Run: headless pygame with SDL's dummy video driver; simulated clock (each Clock.tick advances the game by its frame time, no real sleeping); random seed 0; keys injected as events and as key.get_pressed() state; mouse plan: one left click at the window centre at the start of phase 2, then a move to the lower-right quarter at the start of phase 3.
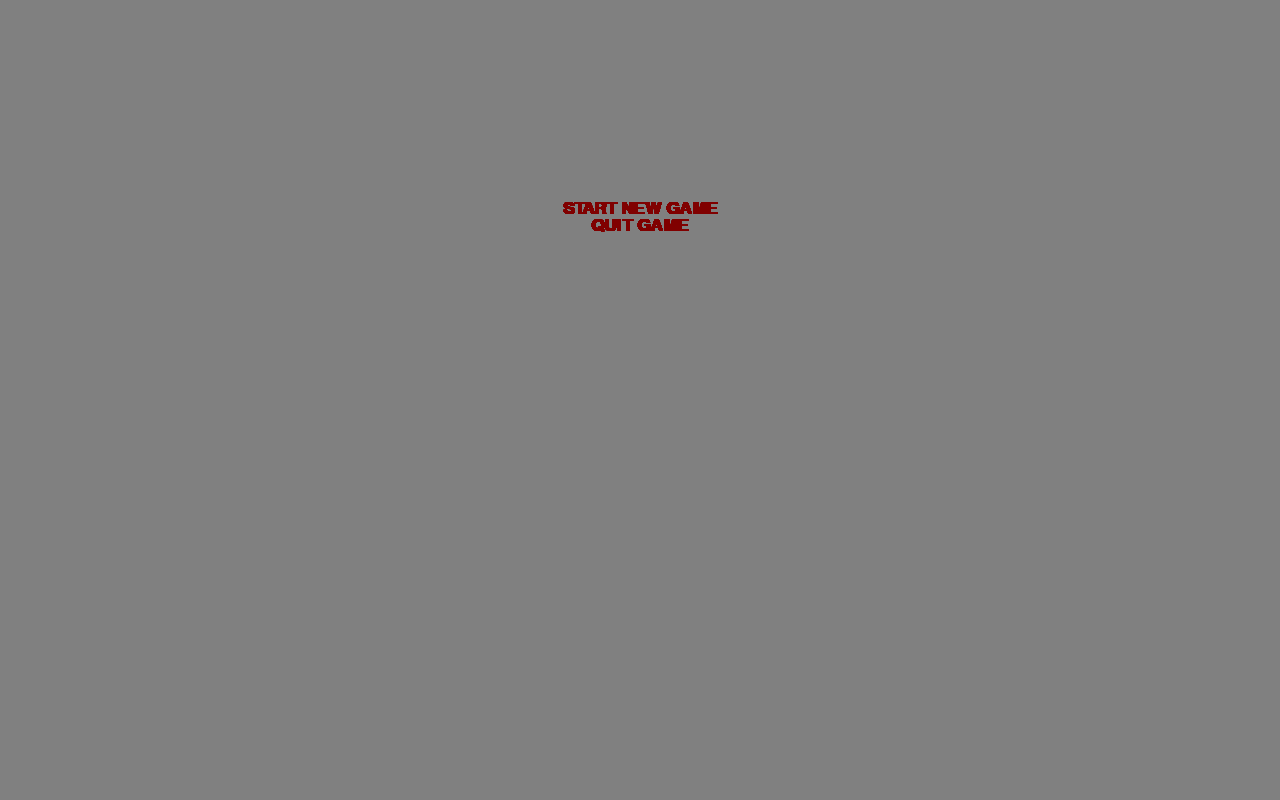
Frame 1 of 4 · flips 1–60 · no input
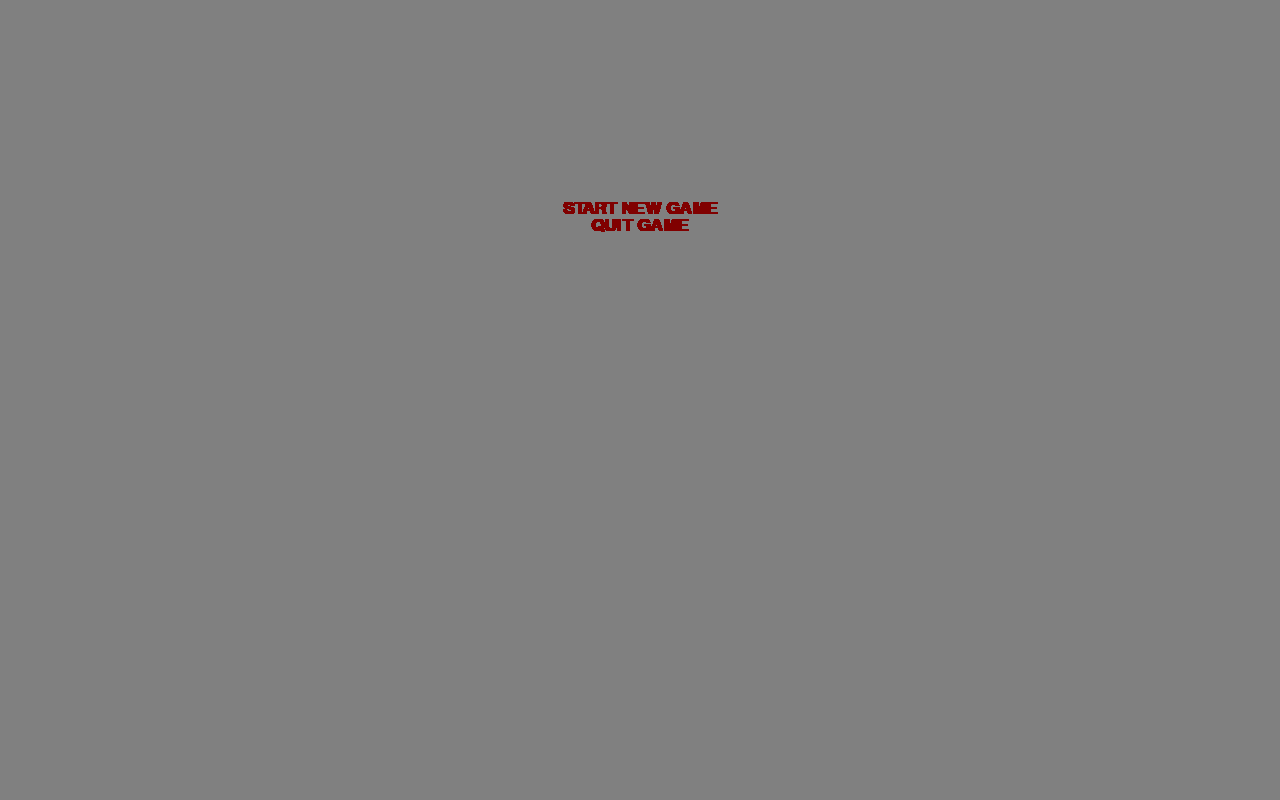
Frame 2 of 4 · flips 61–180 · clicked the window centre · tapped SPACE, RETURN · held RIGHT (→), D
Frame 3 of 4 · flips 181–300 · moved the mouse to the lower-right quarter · held DOWN (↓), S · screen unchanged from frame 2, image omitted
Frame 4 of 4 · flips 301–420 · held LEFT (←), A, UP (↑), W · screen unchanged from frame 3, image omitted

The pygame program that drew these frames:

import pygame as pg
import sys
import random


class Snake:
    def __init__(self, x, y):
        self.head = SnakeHead(x, y)
        self.segments = []
        self.segments.insert(0, self.head)
        for i in range (1,4):
            y += 40
            self.segments.append(SnakeSegment(x, y))
        self.heading = [0, -40]
        self.current_heading = 3
        self.previous_heading = 3
        self.apples_eaten = 0
        self.eat_ups = 0

    def draw_snake(self, screen):
        for i in self.segments:
            screen.blit(i.image, i.rect)
            pg.draw.rect(screen, (0, 255, 0), i.rect, 1)

    def change_heading(self, heading):
        if heading == 1:
            self.heading = [40, 0]
        elif heading == 2:
            self.heading = [-40, 0]
        elif heading == 3:
            self.heading = [0, -40]
        elif heading == 4:
            self.heading = [0, 40]
        self.current_heading = heading

    def move_snake(self):
        for i in range(len(self.segments)-1, 0, -1):
            if i > 0:
                self.segments[i].rect.center = tuple(self.segments[i-1].rect.center)
        self.segments[0].rect.centerx += self.heading[0]
        self.segments[0].rect.centery += self.heading[1]

        if self.segments[0].rect.right > WIDTH:
            self.segments[0].rect.left = 0
        elif self.segments[0].rect.left < 0:
            self.segments[0].rect.right = WIDTH

        if self.segments[0].rect.bottom > HEIGHT:
            self.segments[0].rect.top = 0
        elif self.segments[0].rect.top < 0:
            self.segments[0].rect.bottom = HEIGHT

        self.previous_heading = self.current_heading

    def add_segment(self):
        self.segments.insert(1, SnakeSegment(self.head.rect.left, self.head.rect.top))
        print(len(snake.segments))

    def delete_segments(self, number):
        SnakeSegment.counter -= len(self.segments[number::])
        del self.segments[number::]
        print(len(snake.segments)-1)

    def check_self(self, menu):
        for i in range(1, len(self.segments)):
            if self.segments[0].rect.center == self.segments[i].rect.center:
                print(len(snake.segments)-1)
                self.delete_segments(i)
                self.eat_ups += 1
                if self.eat_ups >= 3:
                    menu.game_over = 1
                return

    def check_apple(self, apple):
        if apple.rect.left == self.segments[0].rect.left and apple.rect.top == self.segments[0].rect.top:
            self.add_segment()
            self.apples_eaten += 1
            apple.move_apple(self)


class SnakeHead(pg.sprite.Sprite):
    def __init__(self, x, y):
        pg.sprite.Sprite.__init__(self)

        self.image = pg.Surface((40, 40))
        self.image.fill((255, 0, 0))

        self.rect = self.image.get_rect()
        self.rect.left = x
        self.rect.top = y


class SnakeSegment(pg.sprite.Sprite):
    counter = 1
    
    def __init__(self, x, y):
        print(f"Building segment {SnakeSegment.counter}")
        pg.sprite.Sprite.__init__(self)

        self.image = pg.Surface([40,40])
        self.image.fill((0, 0, 0))

        self.rect = self.image.get_rect()
        self.rect.left = x
        self.rect.top = y
        SnakeSegment.counter += 1

class Apple(pg.sprite.Sprite):
    def __init__(self, width, height):
        print(f"Building apple")
        pg.sprite.Sprite.__init__(self)
        self.image = pg.Surface((40, 40))
        self.image.fill((0,255,0))

        self.rect = self.image.get_rect()
        self.board_width = width - 40
        self.board_height = height - 40
        self.rect.left = random.randint(0, self.board_width / 40) * 40
        self.rect.top = random.randint(0, self.board_height / 40) * 40

    def move_apple(self, snake):
        self.rect.left = random.randint(0, self.board_width / 40) * 40
        self.rect.top = random.randint(0, self.board_height / 40) * 40
        print(f"Apple new coords: {self.rect.left}, {self.rect.top}")
        for i in snake.segments:
            if self.rect.left == i.rect.left and self.rect.top == i.rect.top:
                self.move_apple(snake)
                return

    def draw_apple(self, screen):
        screen.blit(self.image, self.rect)
        pg.draw.rect(screen, (0, 255, 0), self.rect, 1)


class TextBlock:
    def __init__(self, text):
        self.font = pg.font.SysFont('Arial', 25, True, False)
        self.text = self.font.render(f"{text}", True, (128, 0, 0))
        self.text_size_x = (self.font.size(text))[0]
        self.text_size_y = (self.font.size(text))[1]

    def update_text(self, text):
        self.text = self.font.render(f"{text}", True, (128, 0, 0))
        self.text_size_x = (self.font.size(text))[0]
        self.text_size_y = (self.font.size(text))[1]


class GameMenu:
    def __init__(self, screen):
        self.used = 0
        self.game_started = 0
        self.game_paused = 0
        self.game_over = 0
        self.x = 0
        self.y = 0
        self.size_x = 1280
        self.size_y = 800
        self.center_x = screen.get_rect().centerx
        self.center_y = screen.get_rect().centery
        self.restart_game = TextBlock("RESTART GAME")
        self.restart_game_pos = self.restart_game.text.get_rect(topleft=(self.center_x - self.restart_game.text_size_x / 2, self.center_y / 2 - self.restart_game.text_size_y))
        self.restart_game_rect = pg.Rect(self.restart_game_pos[0], self.restart_game_pos[1], self.restart_game.text_size_x, self.restart_game.text_size_y)
        self.start_game = TextBlock("START NEW GAME")
        self.start_game_pos = self.start_game.text.get_rect(topleft=(self.center_x - self.start_game.text_size_x/2, self.center_y/2))
        self.start_game_rect = pg.Rect(self.start_game_pos[0], self.start_game_pos[1], self.start_game.text_size_x, self.start_game.text_size_y)
        self.continue_game = TextBlock("CONTINUE GAME")
        self.continue_game_pos = self.continue_game.text.get_rect(topleft=(self.center_x - self.continue_game.text_size_x/2, self.center_y/2))
        self.continue_game_rect = pg.Rect(self.continue_game_pos[0], self.continue_game_pos[1], self.continue_game.text_size_x, self.continue_game.text_size_y)
        self.quit_game = TextBlock("QUIT GAME")
        self.quit_game_pos = self.start_game.text.get_rect(topleft=(self.center_x - self.quit_game.text_size_x / 2, self.center_y / 2 + self.quit_game.text_size_y))
        self.quit_game_rect = pg.Rect(self.quit_game_pos[0],self.quit_game_pos[1], self.quit_game.text_size_x, self.quit_game.text_size_y)
        self.game_over_text = TextBlock("Game Over")

    def show_game_menu(self, screen):
        if self.game_over == 1:
            screen.blit(menu.restart_game.text, [menu.restart_game_pos[0], menu.restart_game_pos[1]])
            screen.blit(menu.quit_game.text, [menu.quit_game_pos[0], menu.quit_game_pos[1]])
        elif self.game_started == 0:
            screen.blit(menu.start_game.text, [menu.start_game_pos[0], menu.start_game_pos[1]])
            screen.blit(menu.quit_game.text, [menu.quit_game_pos[0], menu.quit_game_pos[1]])
        elif self.game_started == 1:
            screen.blit(menu.restart_game.text, [menu.restart_game_pos[0], menu.restart_game_pos[1]])
            screen.blit(menu.continue_game.text, [menu.continue_game_pos[0], menu.continue_game_pos[1]])
            screen.blit(menu.quit_game.text, [menu.quit_game_pos[0], menu.quit_game_pos[1]])


def draw_board(screen, width, height):
    for i in range(0, height + 40, 40):
        pg.draw.line(screen,(255, 255, 255), (0, i), (width, i), 1)
    for i in range(0, width + 40, 40):
        pg.draw.line(screen, (255, 255, 255), (i, 0), (i, height), 1)


pg.init()
# Assigning core variables
WIDTH = 1280
HEIGHT = 800
# Declaring display
background_color = (128, 128, 128)
screen = pg.display.set_mode((WIDTH, HEIGHT))
clock = pg.time.Clock()
pg.display.set_caption("Snake")
screen.fill(background_color)
pg.display.flip()
font = pg.font.SysFont('Arial', 25, True, False)

# Declaring stuff
counter = 1
screen_center_x = screen.get_rect().centerx
screen_center_y = screen.get_rect().centery
menu = GameMenu(screen)
snake = Snake(WIDTH/2, HEIGHT/2)
apple = Apple(WIDTH, HEIGHT)

SPEED = 50

# Game loop
game = True
while game:
    counter += 1
    pg.display.set_caption(f"Snake game. Apples eaten: {snake.apples_eaten}. Snake length: {len(snake.segments)}. Times bit own tail: {snake.eat_ups}.")
    for event in reversed(pg.event.get()):
        if event.type == pg.QUIT:
            pg.quit()
            sys.exit()
        if event.type == pg.MOUSEBUTTONDOWN:
            print("Mouse button pressed")
            if event.button == 1:
                if not menu.game_started:
                    if menu.start_game_rect.collidepoint(event.pos):
                        print("Start game button pressed.")
                        menu.used = 1
                        menu.game_started = 1
                        menu.game_paused = 0
                    if menu.quit_game_rect.collidepoint(event.pos):
                        menu.used = 1
                        print("Exit Game button pressed.")
                        pg.quit()
                        sys.exit()
                elif menu.game_paused and not menu.game_over:
                    if menu.restart_game_rect.collidepoint(event.pos):
                        print("reStart game button pressed.")
                        menu.used = 1
                        menu.game_started = 1
                        menu.game_paused = 0
                        SnakeSegment.counter = 0
                        snake = Snake(WIDTH / 2, HEIGHT / 2)
                    if menu.continue_game_rect.collidepoint(event.pos):
                        print("continue game button pressed.")
                        menu.used = 1
                        menu.game_started = 1
                        menu.game_paused = 0
                    if menu.quit_game_rect.collidepoint(event.pos):
                        menu.used = 1
                        print("Exit Game button pressed.")
                        pg.quit()
                        sys.exit()
                elif menu.game_over:
                    if menu.restart_game_rect.collidepoint(event.pos):
                        print("reStart game button pressed.")
                        menu.used = 1
                        menu.game_started = 1
                        menu.game_over = 0
                        menu.game_paused = 0
                        SnakeSegment.counter = 0
                        snake = Snake(WIDTH / 2, HEIGHT / 2)
                    if menu.quit_game_rect.collidepoint(event.pos):
                        menu.used = 1
                        print("Exit Game button pressed.")
                        pg.quit()
                        sys.exit()
        if event.type == pg.KEYDOWN:
            print("Key Pressed")
            print(f"{menu.game_started} and {not menu.game_paused} and {not menu.game_over}")
            if menu.game_started == 1 and not menu.game_paused and not menu.game_over:
                print("menu.game_started and not menu.game_paused and not menu.game_over")
                if event.key == pg.K_RIGHT:
                    if snake.current_heading != 1 and snake.current_heading != 2 and snake.previous_heading != 2:
                        snake.change_heading(1)
                elif event.key == pg.K_LEFT:
                    if snake.current_heading != 2 and snake.current_heading != 1 and snake.previous_heading != 1:
                        snake.change_heading(2)
                elif event.key == pg.K_UP:
                    if snake.current_heading != 3 and snake.current_heading != 4 and snake.previous_heading != 4:
                        snake.change_heading(3)
                elif event.key == pg.K_DOWN:
                    if snake.current_heading != 4 and snake.current_heading != 3 and snake.previous_heading != 3:
                        snake.change_heading(4)
                if event.key == pg.K_ESCAPE:
                    print("Escape pressed")
                    menu.game_paused = 1
            elif menu.game_started and menu.game_paused and not menu.game_over:
                if event.key == pg.K_ESCAPE:
                    print("Escape pressed")
                    menu.game_paused = 0

    if menu.game_over == 1:
        menu.show_game_menu(screen)
        menu.game_paused = 1
        pg.display.flip()
    elif menu.used == 0 or menu.game_paused == 1:
        menu.show_game_menu(screen)
        pg.display.flip()
    elif menu.game_started == 1 and menu.game_paused == 0:
        screen.fill(background_color)
        draw_board(screen, WIDTH, HEIGHT)
        snake.draw_snake(screen)
        apple.draw_apple(screen)
        pg.display.flip()
        if counter >= 10:
            snake.move_snake()
            snake.check_self(menu)
            snake.check_apple(apple)
            counter = 0
    clock.tick(100)
